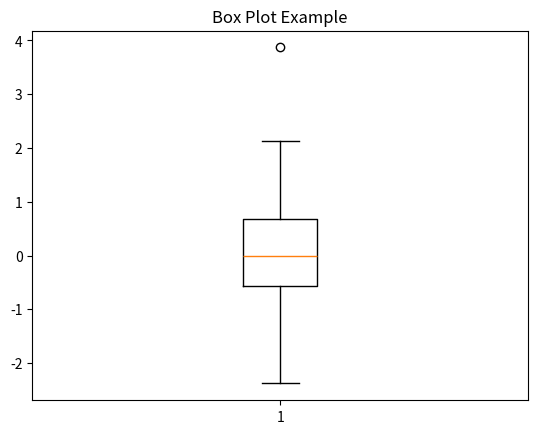

This figure's Python source:
import matplotlib.pyplot as plt
import numpy as np

# 示例数据
data = np.random.normal(0, 1, 100)

# 绘制箱型图
plt.boxplot(data)

# 添加标题
plt.title('Box Plot Example')

# 显示图表
plt.show()
